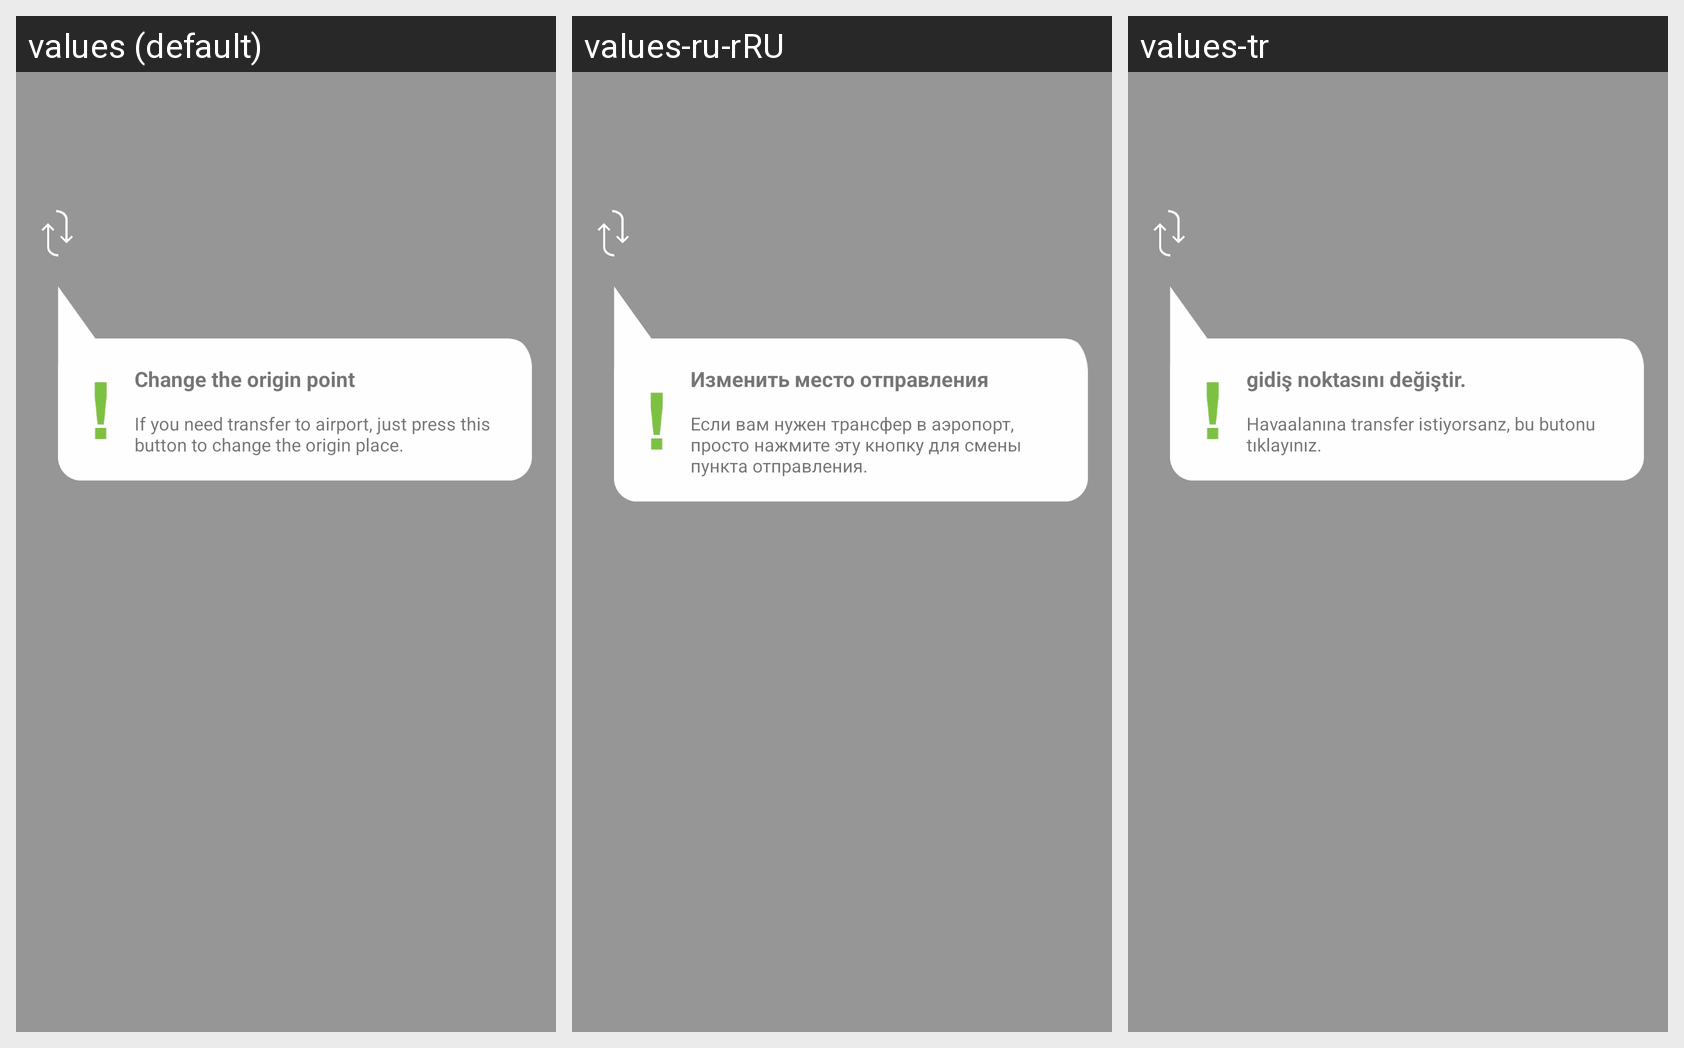

Locale-by-locale string values for the Android screen shown in this grid:
Android screen res/layout/fragment_use_switch.xml rendered under 3 locales, left to right: values (default), values-ru-rRU, values-tr. Device: Nexus 5 (rendered at 1080×1920; each locale shown at half size, 540×960, under a caption strip naming it); theme AppTheme.
Strings drawn on this screen, with the default value and each locale's value (text and hints the layout hard-codes, and strings that could not be matched under every locale, appear in the picture but are not listed):

change_origin
  values: Change the origin point
  values-ru-rRU: Изменить место отправления
  values-tr: gidiş noktasını değiştir.

explanation_change_origin
  values: If you need transfer to airport, just press this button to change the origin place.
  values-ru-rRU: Если вам нужен трансфер в аэропорт, просто нажмите эту кнопку для смены пункта отправления.
  values-tr: Havaalanına transfer istiyorsanz, bu butonu tıklayınız.
